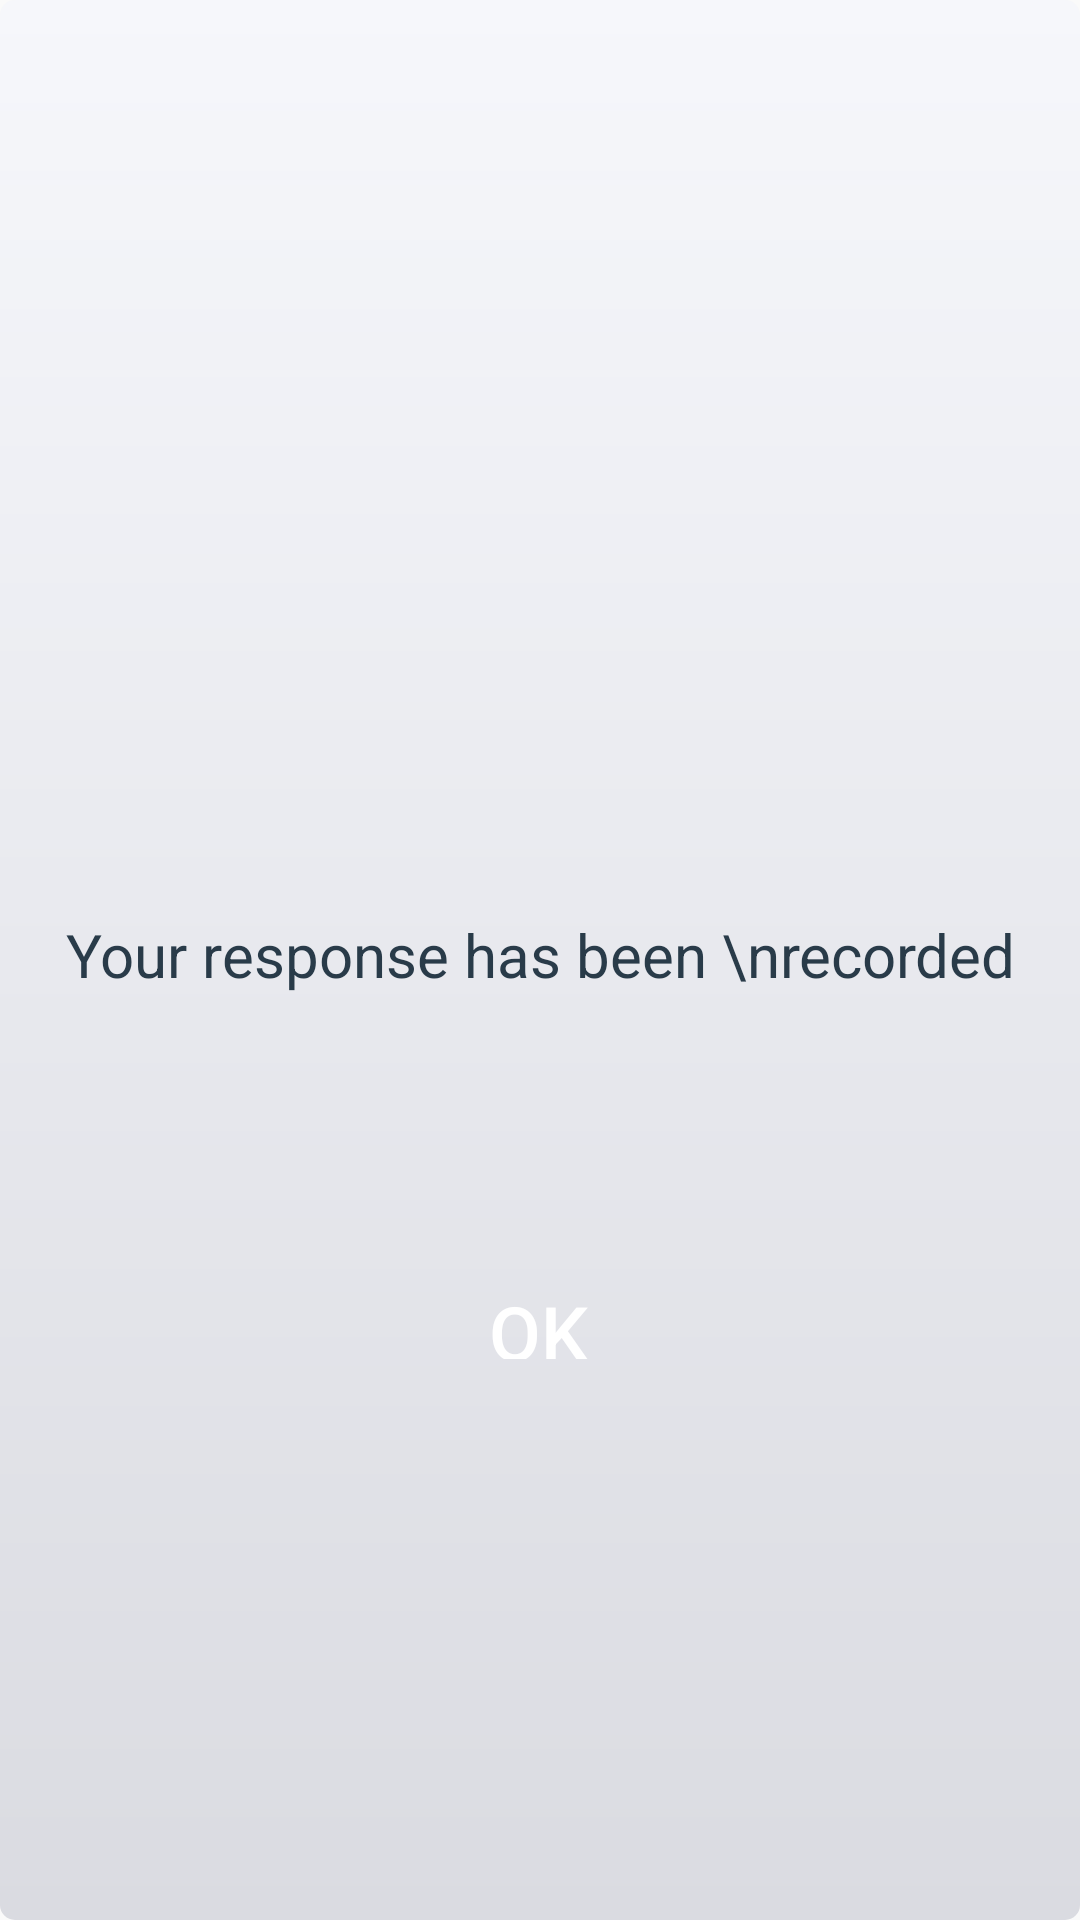

Write the Android layout XML for this screen, with the resource values it uses.
<!-- AndroidManifest.xml: activity theme AppTheme.PopMe -->
<!-- res/layout/activity_pop.xml -->
<?xml version="1.0" encoding="utf-8"?>
<androidx.constraintlayout.widget.ConstraintLayout xmlns:android="http://schemas.android.com/apk/res/android"
    xmlns:app="http://schemas.android.com/apk/res-auto"
    xmlns:tools="http://schemas.android.com/tools"
    android:layout_width="match_parent"
    android:layout_height="match_parent"
    android:background="@drawable/pop_bg"
    tools:context=".PopActivity">

    <Button
        android:id="@+id/btn_submit"
        android:layout_width="wrap_content"
        android:layout_height="66dp"
        android:background="@drawable/button"
        android:padding="20dp"
        android:text="OK"
        android:textAllCaps="false"
        android:textColor="@color/white"
        android:textSize="25dp"
        app:layout_constraintBottom_toBottomOf="parent"
        app:layout_constraintEnd_toEndOf="parent"
        app:layout_constraintHorizontal_bias="0.498"
        app:layout_constraintStart_toStartOf="parent"
        app:layout_constraintTop_toTopOf="parent"
        app:layout_constraintVertical_bias="0.709" />

    <TextView
        android:id="@+id/submit_response"
        android:layout_width="wrap_content"
        android:layout_height="wrap_content"
        android:gravity="center_horizontal"
        android:text="Your response has been \nrecorded"
        android:textAlignment="center"
        android:textColor="@color/gray"
        android:textSize="20sp"
        app:layout_constraintBottom_toTopOf="@+id/btn_submit"
        app:layout_constraintEnd_toEndOf="parent"
        app:layout_constraintHorizontal_bias="0.497"
        app:layout_constraintStart_toStartOf="parent"
        app:layout_constraintTop_toTopOf="parent"
        app:layout_constraintVertical_bias="0.802" />
</androidx.constraintlayout.widget.ConstraintLayout>
<!-- resources referenced by this layout -->
<resources>
  <color name="gray">#293B49</color>
  <color name="white">#FFFFFF</color>
  <!-- drawable pop_bg (drawable) -->
  <?xml version="1.0" encoding="utf-8"?>
  <shape xmlns:android="http://schemas.android.com/apk/res/android">
  
      <gradient
          android:startColor="#F6F7FB"
          android:endColor="#DADBE1"
          android:angle="270" />
  
      <corners
          android:radius="5dp"/>
  
  
  </shape>
  <style name="AppTheme.PopMe">
          <item name="android:windowIsTranslucent">true</item>
          <item name="android:windowCloseOnTouchOutside">true</item>
      </style>
</resources>
